Run: headless pygame with SDL's dummy video driver; simulated clock (each Clock.tick advances the game by its frame time, no real sleeping); random seed 0; keys injected as events and as key.get_pressed() state; no mouse input.
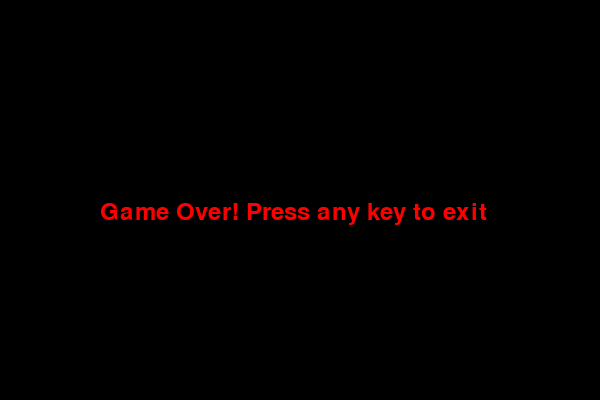
Frame 1 of 1 · flips 1–60 · no input (game ended)

The pygame program that drew these frames:

import pygame 
import random

pygame.init()

# Constants
width, height = 600, 400
cell_size = 30
white = (255, 255, 255)
green = (0, 255, 0)
red = (255, 0, 0)
black = (0, 0, 0)

# Game window
screen = pygame.display.set_mode((width, height))
pygame.display.set_caption("SNAKE GAME")

# Snake initialization
snake = [(100, 100), (90, 100), (80, 100)]
snake_dir = (cell_size, 0)

# Food initialization
food = (random.randint(0, (width // cell_size)-1) * cell_size,
        random.randint(0, (height // cell_size)-1) * cell_size)

clock = pygame.time.Clock()
score = 0
running = True

font = pygame.font.Font(None, 36)

def draw_score():
    score_text = font.render(f"Score: {score}", True, white)
    screen.blit(score_text, (10, 10))

def game_over():
    screen.fill(black)
    text = font.render("Game Over! Press any key to exit", True, red)
    screen.blit(text, (width // 6, height // 2))
    pygame.display.flip()
    pygame.time.delay(2000)
    pygame.quit()
    exit()

while running:
    screen.fill(black)

    # Event handling
    for event in pygame.event.get():
        if event.type == pygame.QUIT:
            running = False
        elif event.type == pygame.KEYDOWN:
            if event.key == pygame.K_UP and snake_dir != (0, cell_size):
                snake_dir = (0, -cell_size)
            elif event.key == pygame.K_DOWN and snake_dir != (0, -cell_size):
                snake_dir = (0, cell_size)
            elif event.key == pygame.K_LEFT and snake_dir != (cell_size, 0):
                snake_dir = (-cell_size, 0)
            elif event.key == pygame.K_RIGHT and snake_dir != (-cell_size, 0):
                snake_dir = (cell_size, 0)
    
    # Move snake
    new_head = (snake[0][0] + snake_dir[0], snake[0][1] + snake_dir[1])
    
    # Check for collisions
    if new_head in snake or new_head[0] < 0 or new_head[0] >= width or new_head[1] < 0 or new_head[1] >= height:
        game_over()
    
    snake.insert(0, new_head)
    
    # Check if food is eaten
    if new_head == food:
        score += 1
        food = (random.randint(0, (width // cell_size)-1)* cell_size,
            random.randint(0, (height // cell_size)-1) * cell_size)
    else:
        snake.pop()

    # Draw snake
    for segment in snake:
        pygame.draw.rect(screen, green, (segment[0], segment[1], cell_size, cell_size))

    # Draw food
    pygame.draw.rect(screen, red, (food[0], food[1], cell_size, cell_size))

    # Draw score
    draw_score()
    
    pygame.display.flip()
    clock.tick(5)

pygame.quit()
